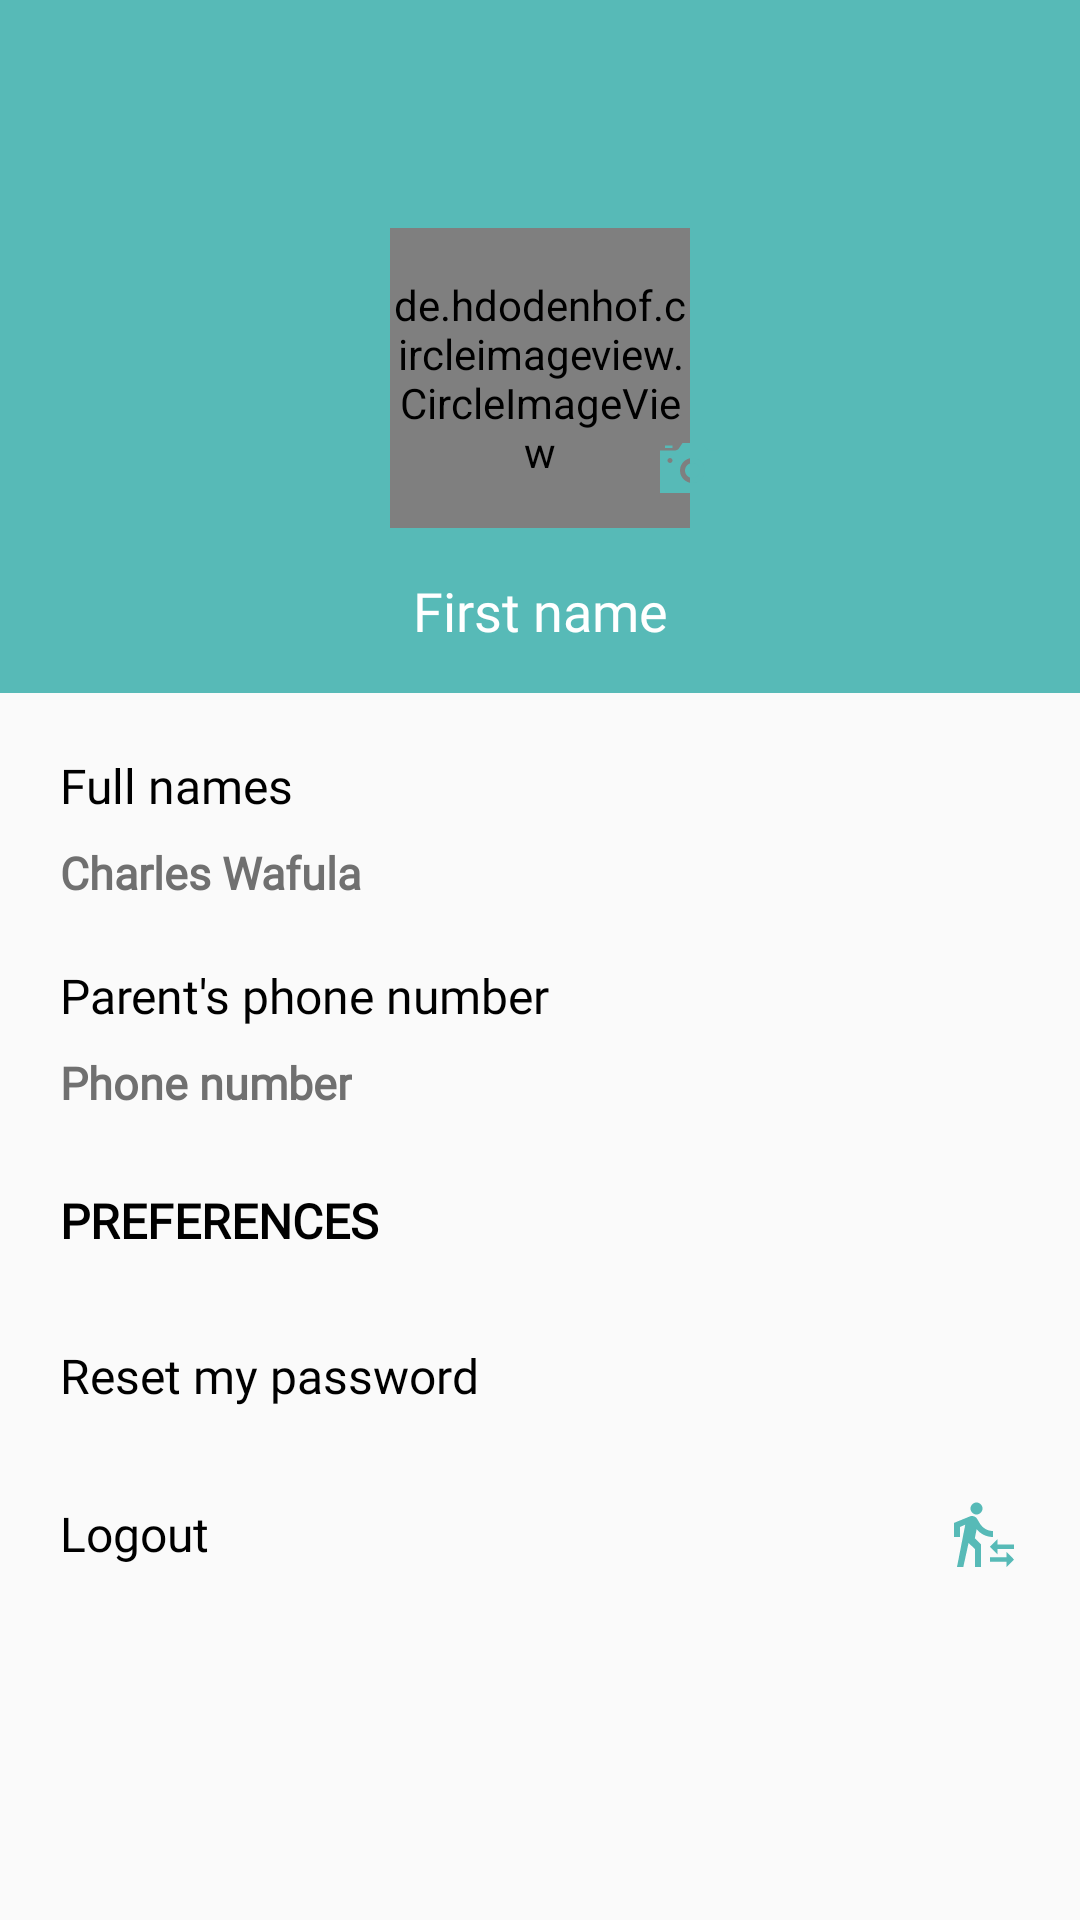

Here is an Android app screen rendered from its layout file. Give the layout XML and the strings, colors and styles it references.
<!-- AndroidManifest.xml: application theme AppTheme -->
<!-- res/layout/fragment_parent_account.xml -->
<?xml version="1.0" encoding="utf-8"?>
<androidx.constraintlayout.widget.ConstraintLayout
    android:id="@+id/AccountLayout"
    xmlns:android="http://schemas.android.com/apk/res/android"
    xmlns:tools="http://schemas.android.com/tools"
    android:layout_width="match_parent"
    android:layout_height="match_parent"
    xmlns:app="http://schemas.android.com/apk/res-auto"
    tools:context=".fragments.ParentAccountFragment">

    <androidx.appcompat.widget.Toolbar
        android:id="@+id/ToolBar"
        android:layout_width="match_parent"
        android:layout_height="?attr/actionBarSize"
        android:background="@color/colorPrimaryDark"
        android:theme="@style/ThemeOverlay.AppCompat.ActionBar"
        app:layout_constraintTop_toTopOf="parent"
        app:popupTheme="@style/ThemeOverlay.AppCompat.Light"/>

    <LinearLayout
        android:layout_width="match_parent"
        android:layout_height="0dp"
        app:layout_constraintTop_toBottomOf="@+id/ToolBar"
        app:layout_constraintBottom_toBottomOf="parent"
        android:orientation="vertical"
        android:weightSum="10">

        <androidx.constraintlayout.widget.ConstraintLayout
            android:layout_width="match_parent"
            android:layout_height="0dp"
            android:background="@color/colorPrimaryDark"
            android:layout_weight="3">

            <de.hdodenhof.circleimageview.CircleImageView
                android:id="@+id/AccountProfile_image"
                android:layout_width="100dp"
                android:layout_height="100dp"
                android:src="@drawable/fis_user"
                app:civ_border_color="@color/white"
                app:civ_border_width="3dp"
                android:layout_marginTop="20dp"
                app:layout_constraintTop_toTopOf="parent"
                app:layout_constraintEnd_toEndOf="parent"
                app:layout_constraintStart_toStartOf="parent"
                tools:targetApi="lollipop" />

            <ProgressBar
                app:layout_constraintTop_toTopOf="@+id/AccountProfile_image"
                app:layout_constraintBottom_toBottomOf="@+id/AccountProfile_image"
                app:layout_constraintStart_toStartOf="@+id/AccountProfile_image"
                app:layout_constraintEnd_toEndOf="@+id/AccountProfile_image"
                android:elevation="6dp"
                android:id="@+id/ProgressBar"
                android:visibility="gone"
                android:layout_width="wrap_content"
                android:layout_height="wrap_content"
                tools:targetApi="lollipop" />

            <ImageView
                android:id="@+id/ChoosePhoto"
                android:layout_width="40dp"
                android:layout_height="40dp"
                android:elevation="5dp"
                android:padding="10dp"
                android:src="@drawable/ic_camera"
                android:background="@drawable/white_circle"
                app:layout_constraintBottom_toBottomOf="@+id/AccountProfile_image"
                app:layout_constraintEnd_toEndOf="@+id/AccountProfile_image"
                app:layout_constraintStart_toEndOf="@+id/AccountProfile_image"
                tools:targetApi="lollipop"
                tools:ignore="ContentDescription" />

            <TextView
                android:id="@+id/AccountProfile_names"
                android:layout_width="match_parent"
                android:layout_height="wrap_content"
                android:fontFamily="@font/avenir_regular"
                android:gravity="center"
                android:text="@string/first_name"
                android:textColor="@color/white"
                android:textSize="18sp"
                app:layout_constraintBottom_toBottomOf="parent"
                app:layout_constraintTop_toBottomOf="@+id/AccountProfile_image" />

        </androidx.constraintlayout.widget.ConstraintLayout>

        <ScrollView
            android:layout_width="match_parent"
            android:layout_height="0dp"
            android:layout_weight="7">

            <androidx.constraintlayout.widget.ConstraintLayout
                android:layout_width="match_parent"
                android:layout_height="wrap_content">

                <TextView
                    android:id="@+id/FnameTitle"
                    android:layout_width="wrap_content"
                    android:layout_height="wrap_content"
                    android:fontFamily="@font/avenirltstd_light"
                    android:lineSpacingExtra="6sp"
                    android:text="@string/full_names"
                    android:textColor="@color/black"
                    android:textSize="16sp"
                    android:layout_marginStart="20dp"
                    android:layout_marginTop="20dp"
                    app:layout_constraintStart_toStartOf="parent"
                    app:layout_constraintTop_toTopOf="parent" />

                <TextView
                    android:id="@+id/Fname"
                    android:layout_width="wrap_content"
                    android:layout_height="wrap_content"
                    android:layout_marginTop="8dp"
                    android:layout_weight="1"
                    android:fontFamily="@font/avenirltstd_light"
                    android:lineSpacingExtra="8sp"
                    android:text="@string/charles_wafula"
                    android:textColor="@color/GreyTextColor"
                    android:textSize="15sp"
                    android:textStyle="bold"
                    app:layout_constraintStart_toStartOf="@+id/FnameTitle"
                    app:layout_constraintTop_toBottomOf="@+id/FnameTitle" />

                <TextView
                    android:id="@+id/PhoneNoTitle"
                    android:layout_width="wrap_content"
                    android:layout_height="wrap_content"
                    android:fontFamily="@font/avenirltstd_light"
                    android:lineSpacingExtra="6sp"
                    android:text="@string/parent_s_phone_number"
                    android:textColor="@color/black"
                    android:textSize="16sp"
                    android:layout_marginStart="20dp"
                    android:layout_marginTop="20dp"
                    app:layout_constraintStart_toStartOf="parent"
                    app:layout_constraintTop_toBottomOf="@+id/Fname" />

                <TextView
                    android:id="@+id/PhoneNo"
                    android:layout_width="wrap_content"
                    android:layout_height="wrap_content"
                    android:layout_marginTop="8dp"
                    android:layout_weight="1"
                    android:fontFamily="@font/avenirltstd_light"
                    android:lineSpacingExtra="8sp"
                    android:text="@string/phone_number"
                    android:textColor="@color/GreyTextColor"
                    android:textSize="15sp"
                    android:textStyle="bold"
                    app:layout_constraintStart_toStartOf="@+id/PhoneNoTitle"
                    app:layout_constraintTop_toBottomOf="@+id/PhoneNoTitle" />

                <TextView
                    android:layout_marginTop="25dp"
                    android:id="@+id/Preferences"
                    android:layout_width="0dp"
                    android:layout_height="wrap_content"
                    android:fontFamily="@font/avenir_regular"
                    android:gravity="start"
                    android:paddingBottom="15dp"
                    android:background="@drawable/grey_underline"
                    android:text="@string/preferences"
                    android:textAllCaps="true"
                    android:textColor="@color/black"
                    android:textSize="16sp"
                    android:textStyle="bold"
                    app:layout_constraintStart_toStartOf="@+id/PhoneNo"
                    app:layout_constraintTop_toBottomOf="@id/PhoneNo"
                    app:layout_constraintEnd_toEndOf="parent"
                    android:layout_marginEnd="20dp"/>

                <TextView
                    android:id="@+id/ResetPassword"
                    android:layout_width="0dp"
                    android:layout_height="wrap_content"
                    android:drawableEnd="@drawable/ic_edit"
                    android:fontFamily="@font/avenirltstd_light"
                    android:gravity="center_vertical"
                    android:paddingTop="15dp"
                    android:paddingBottom="15dp"
                    android:text="@string/reset_my_password"
                    android:textColor="@color/black"
                    android:background="@drawable/grey_underline"
                    android:textSize="16sp"
                    app:layout_constraintEnd_toEndOf="@+id/Preferences"
                    app:layout_constraintStart_toStartOf="@+id/Preferences"
                    app:layout_constraintTop_toBottomOf="@+id/Preferences" />

                <TextView
                    android:id="@+id/Logout"
                    android:layout_width="0dp"
                    android:layout_height="wrap_content"
                    android:drawableEnd="@drawable/ic_logout"
                    android:fontFamily="@font/avenirltstd_light"
                    android:gravity="center_vertical"
                    android:paddingTop="15dp"
                    android:paddingBottom="10dp"
                    android:text="@string/logout"
                    android:textColor="@color/black"
                    android:textSize="16sp"
                    app:layout_constraintEnd_toEndOf="@+id/ResetPassword"
                    app:layout_constraintStart_toStartOf="@+id/ResetPassword"
                    app:layout_constraintTop_toBottomOf="@+id/ResetPassword" />


            </androidx.constraintlayout.widget.ConstraintLayout>


        </ScrollView>

    </LinearLayout>


</androidx.constraintlayout.widget.ConstraintLayout>
<!-- resources referenced by this layout -->
<resources>
  <color name="GreyTextColor">#707070</color>
  <color name="black">#000000</color>
  <color name="colorPrimaryDark">#57BAB7</color>
  <color name="white">#FFFFFF</color>
  <!-- drawable ic_camera (drawable) -->
  <vector xmlns:android="http://schemas.android.com/apk/res/android"
      android:width="24dp"
      android:height="24dp"
      android:viewportWidth="24"
      android:viewportHeight="24">
    <path
        android:fillColor="#57BAB7"
        android:pathData="M5,4h-3v-1h3v1zM13,10c-1.654,0 -3,1.346 -3,3s1.346,3 3,3 3,-1.346 3,-3 -1.346,-3 -3,-3zM24,5v17h-24v-17h5.93c0.669,0 1.293,-0.334 1.664,-0.891l1.406,-2.109h8l1.406,2.109c0.371,0.557 0.995,0.891 1.664,0.891h3.93zM5,9c0,-0.552 -0.447,-1 -1,-1s-1,0.448 -1,1 0.447,1 1,1 1,-0.448 1,-1zM18,13c0,-2.761 -2.239,-5 -5,-5s-5,2.239 -5,5 2.239,5 5,5 5,-2.239 5,-5z"/>
  </vector>
  <!-- drawable ic_logout (drawable) -->
  <vector xmlns:android="http://schemas.android.com/apk/res/android"
          android:width="24dp"
          android:height="24dp"
          android:viewportWidth="24.0"
          android:viewportHeight="24.0">
      <path
          android:fillColor="#57BAB7"
          android:pathData="M16.49,15.5v-1.75L14,16.25l2.49,2.5L16.49,17L22,17v-1.5zM19.51,19.75L14,19.75v1.5h5.51L19.51,23L22,20.5 19.51,18zM9.5,5.5c1.1,0 2,-0.9 2,-2s-0.9,-2 -2,-2 -2,0.9 -2,2 0.9,2 2,2zM5.75,8.9L3,23h2.1l1.75,-8L9,17v6h2v-7.55L8.95,13.4l0.6,-3C10.85,12 12.8,13 15,13v-2c-1.85,0 -3.45,-1 -4.35,-2.45l-0.95,-1.6C9.35,6.35 8.7,6 8,6c-0.25,0 -0.5,0.05 -0.75,0.15L2,8.3L2,13h2L4,9.65l1.75,-0.75"/>
  </vector>
  <string name="charles_wafula">Charles Wafula</string>
  <string name="first_name">First name</string>
  <string name="full_names">Full names</string>
  <string name="logout">Logout</string>
  <string name="parent_s_phone_number">Parent\'s phone number</string>
  <string name="phone_number">Phone number</string>
  <string name="preferences">Preferences</string>
  <string name="reset_my_password">Reset my password</string>
  <style name="AppTheme" parent="Theme.AppCompat.Light.NoActionBar">
          
          <item name="colorPrimary">@color/colorPrimary</item>
          <item name="colorPrimaryDark">@color/colorPrimaryDark</item>
          <item name="colorAccent">@color/colorAccent</item>
          <item name="android:windowAnimationStyle">@style/AppAnimationSlider</item>
      </style>
  <color name="colorPrimary">#57BAB7</color>
  <color name="colorAccent">#8FE2DC</color>
  <style name="AppAnimationSlider" parent="@android:style/Animation.Activity">
          <item name="android:activityOpenEnterAnimation">@anim/slide_in_right</item>
          <item name="android:activityOpenExitAnimation">@anim/slide_out_left</item>
          <item name="android:activityCloseEnterAnimation">@anim/slide_in_left</item>
          <item name="android:activityCloseExitAnimation">@anim/slide_out_right</item>
      </style>
</resources>
